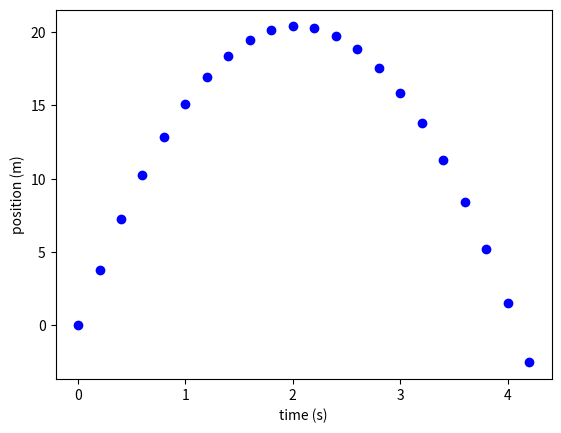

This figure's Python source:
# -*- coding: utf-8 -*-
"""
Created on Wed Sep 12 11:59:25 2018


Plot the function y(t) = v(at0)t-(1/2)gt^2 for v0 = 20.0 m/s and g = 9.81 m/s^2
. Label the x axis
as “time (s)’ and the y axis as “position (m)”. Call your program ball.py. Determine the
maximum height reached by the ball.
[redacted]
"""
import numpy as np
import matplotlib.pyplot as plt

N = 22
s = 0
m = 0
vzero = 20.0 #m/s
g = -9.81 #m/s^2
for i in range(N):
    plt.plot(s, m, 'bo')
    s = s + .2
    m = vzero * s + (g*s*s) / 2 

plt.xlabel('time (s)')
plt.ylabel('position (m)')
plt.show()

#maximum height is 20 meters
